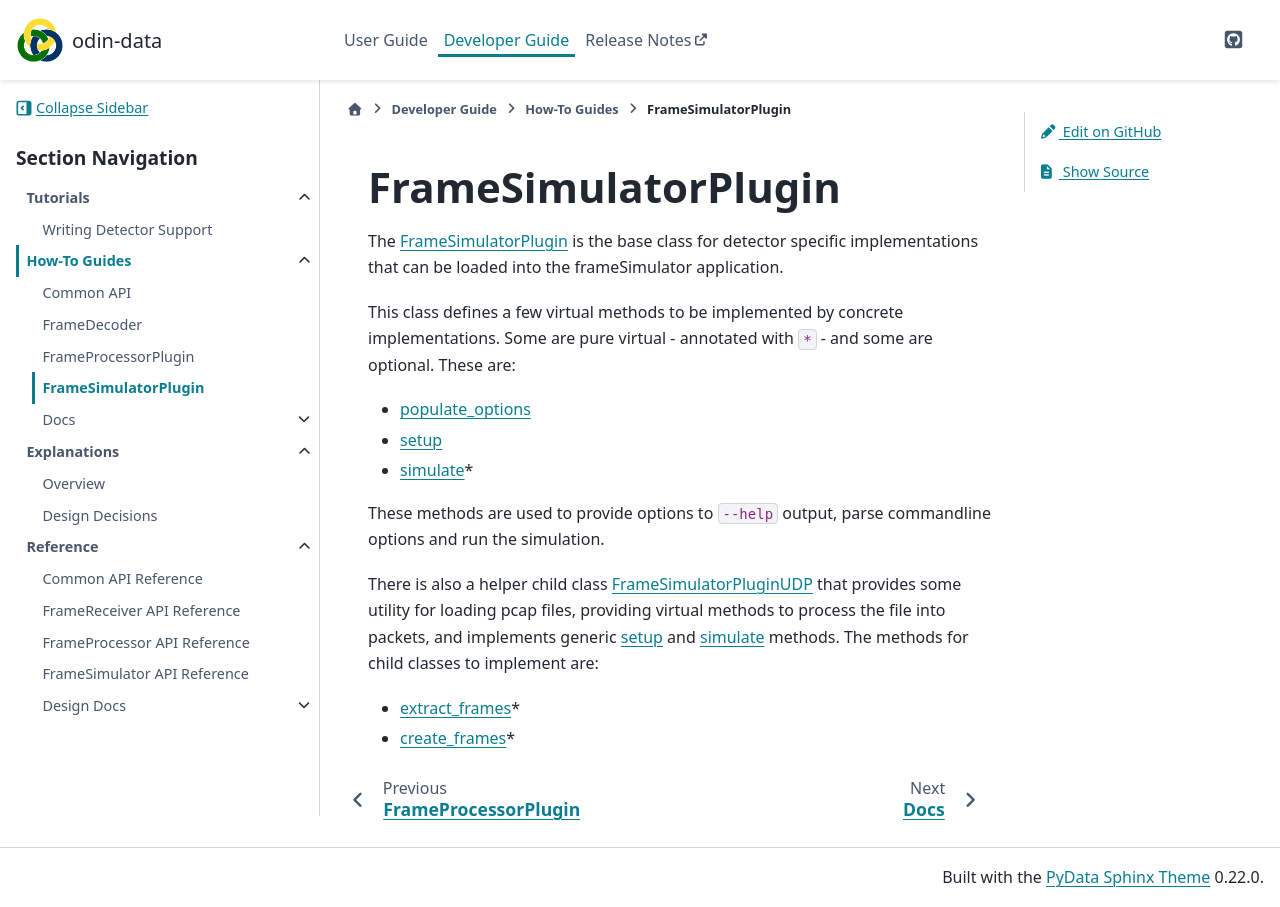

repository: odin-detector/odin-data · page: 1.13.0-beta.2/developer/how-to/frame-simulator-plugin.html · generator: sphinx

# FrameSimulatorPlugin

The [FrameSimulatorPlugin] is the base class for detector specific implementations that
can be loaded into the frameSimulator application.

This class defines a few virtual methods to be implemented by concrete implementations.
Some are pure virtual - annotated with `*` - and some are optional. These are:

- [populate_options]
- [setup]
- [simulate]*

These methods are used to provide options to `--help` output, parse commandline options
and run the simulation.

There is also a helper child class [FrameSimulatorPluginUDP] that provides some utility
for loading pcap files, providing virtual methods to process the file into packets, and
implements generic [setup] and [simulate] methods. The methods for child classes to
implement are:

- [extract_frames]*
- [create_frames]*

[FrameSimulatorPlugin]: FrameSimulator::FrameSimulatorPlugin
[populate_options]: FrameSimulator::FrameSimulatorPlugin::populate_options
[setup]: FrameSimulator::FrameSimulatorPlugin::setup
[simulate]: FrameSimulator::FrameSimulatorPlugin::simulate
[FrameSimulatorPluginUDP]: FrameSimulator::FrameSimulatorPluginUDP
[extract_frames]: FrameSimulator::FrameSimulatorPluginUDP::extract_frames
[create_frames]: FrameSimulator::FrameSimulatorPluginUDP::create_frames
